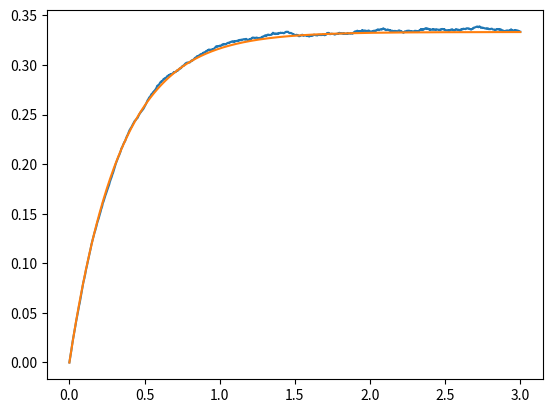

This chart was generated by the following Python code:
#!/usr/bin/env python3

import numpy as np
import matplotlib.pyplot as plt

h = 200
w = 200
occ = []
ra = 1
rd = 2
N = 20

res = []
t = 0

for _ in range(2**N):
    if t > 3:
        break

    rates = [((h * w) - len(occ)) * ra, len(occ) * rd]
    cummRates = []
    c = 0
    for i, r in enumerate(rates):
        c += r
        cummRates.append(c)

    uQ = np.random.rand() * cummRates[-1]
    for i, r in enumerate(cummRates):
        if r > uQ:
            procindex = i
            break

    if procindex == 0:
        rx = np.random.rand() * w
        ry = np.random.rand() * h
        occ.append((rx, ry))
        u = np.random.rand()
        dt = -np.log(u) / cummRates[-1]
        t += dt
    else:
        if len(occ):
            i = np.random.randint(0, len(occ))
            occ.pop(i)
            u = np.random.rand()
            dt = -np.log(u) / cummRates[-1]
            t += dt

    if _ % 100 == 0:
        theta = len(occ) / (h * w)
        res.append((theta, t))


ideal_theta = lambda t: (ra / (ra + rd)) * (1 - np.exp(-(ra + rd) * t))

# plot res
# plot ideal theta
res = np.array(res)
plt.plot(res[:, 1], res[:, 0])
plt.plot(res[:, 1], [ideal_theta(t) for t in res[:, 1]])
plt.show()
